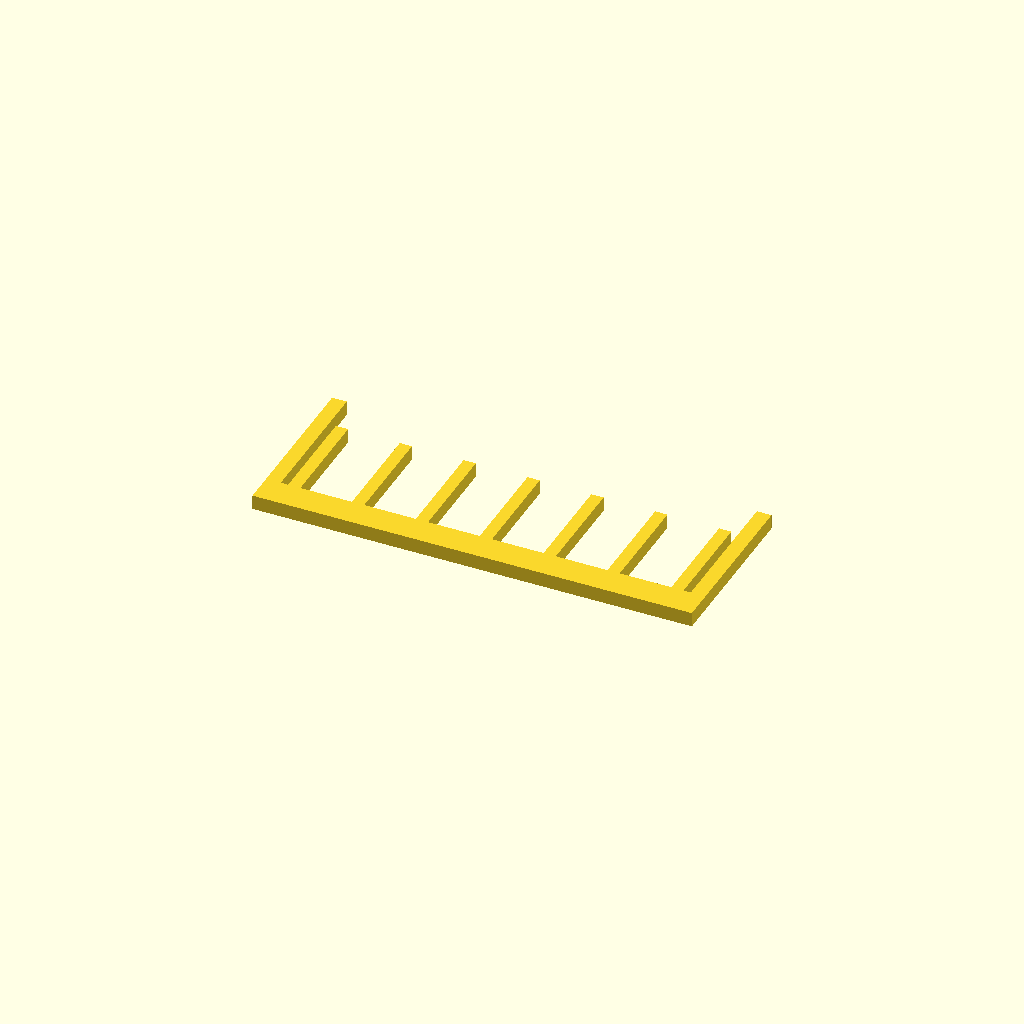
Cell 1: the model at its default parameters.
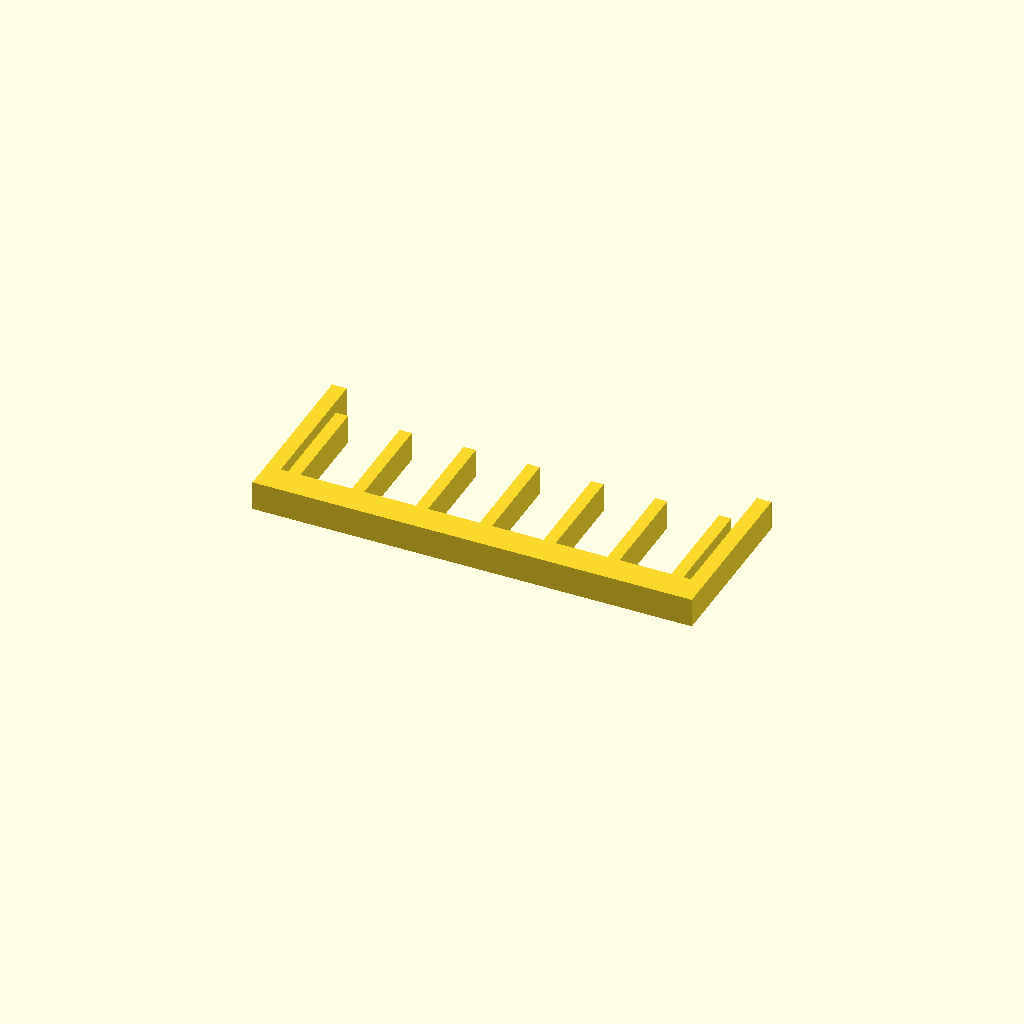
Cell 2 — profile_height set to 12, the other parameters unchanged.
One fixed orthographic camera (rotation 55°, 0°, 25°; colour scheme Cornfield) for every cell.
OpenSCAD source file optional_data/data/sketch1/guardgrids/part_0058.scad:
$fn = 32;

// ----------------------------------------------------------------------
// Guard grille: 7 slats over a 180 x 70 mm plate
// ----------------------------------------------------------------------

// --- parameters (mm) ---
profile_height = 6;       // extrusion height
profile_points = 36;      // points of the closed outline

profile = [[0, 0], [180, 0], [180, 70], [174, 70], [174, 12], [171, 12], [171, 54], [166, 54], [166, 12], [144.833, 12], [144.833, 54], [139.833, 54], [139.833, 12], [118.667, 12], [118.667, 54], [113.667, 54], [113.667, 12], [92.5, 12], [92.5, 54], [87.5, 54], [87.5, 12], [66.333, 12], [66.333, 54], [61.333, 54], [61.333, 12], [40.167, 12], [40.167, 54], [35.167, 54], [35.167, 12], [14, 12], [14, 54], [9, 54], [9, 12], [6, 12], [6, 70], [0, 70]];  // single closed polygon, 36 points, counter clockwise

// --- the one profile operation ---
linear_extrude(height = profile_height) polygon(points = profile);
Customizer parameters (derived from the source; name, type, default, range or options):
profile_height: number, default 6
profile_points: number, default 36
